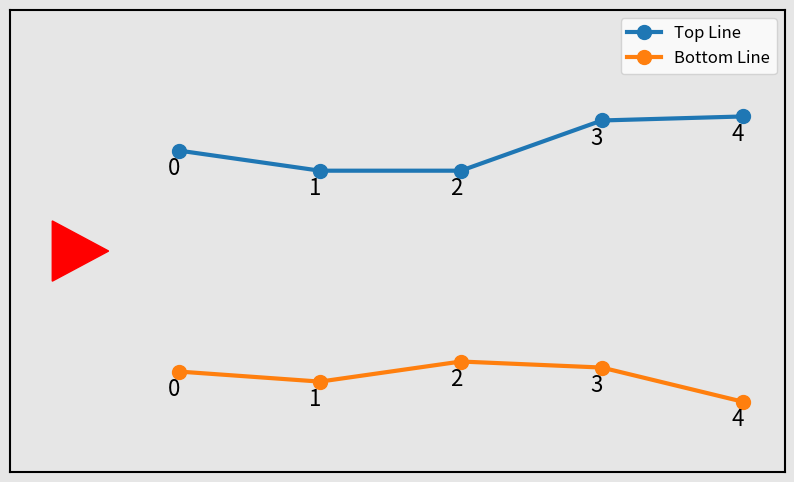

Python code for this plot:
import matplotlib.pyplot as plt
import numpy as np
from matplotlib.patches import Polygon

# Data
x = np.array([0, 1, 2, 3, 4])

y_top = np.array([2.1, 2.0, 2.0, 2.25, 2.27])
y_bottom = np.array([1.0, 0.95, 1.05, 1.02, 0.85])

# Create figure
fig, ax = plt.subplots(figsize=(10, 6))

# Background color
ax.set_facecolor("#e6e6e6")
fig.patch.set_facecolor("#e6e6e6")

# Top line (Blue)
ax.plot(x, y_top, marker='o', linewidth=3, markersize=10,
        label="Top Line")

# Bottom line (Yellow)
ax.plot(x, y_bottom, marker='o', linewidth=3, markersize=10,
        label="Bottom Line")

# Add numbers to each point (near markers)
for i in range(len(x)):
    ax.text(x[i]-0.08, y_top[i]-0.12, str(i), fontsize=16)
    ax.text(x[i]-0.08, y_bottom[i]-0.12, str(i), fontsize=16)

# Red arrow (triangle)
triangle = Polygon([[-0.5, 1.6], [-0.9, 1.45], [-0.9, 1.75]],
                   closed=True, color='red')
ax.add_patch(triangle)

# Formatting
ax.set_xlim(-1.2, 4.3)
ax.set_ylim(0.5, 2.8)

ax.set_xticks([])
ax.set_yticks([])

# Add legend
ax.legend(loc="upper right", fontsize=12)

# Thicker border
for spine in ax.spines.values():
    spine.set_linewidth(1.5)

plt.show()
